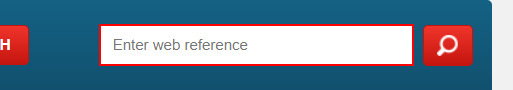
Task: Scrapping real estate informations from property 24
Workflow: Main

Step 1: hover over the text box

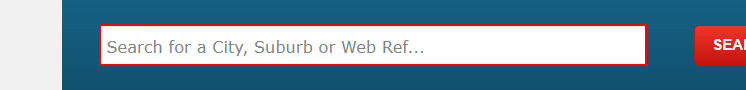
Step 2: click on the list

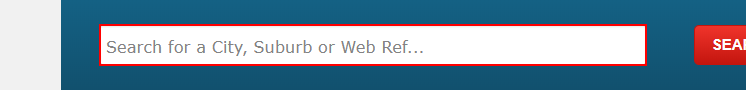
Step 3: type [varSearch] into the list

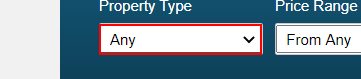
Step 4: select "Apartment" in the drop-down

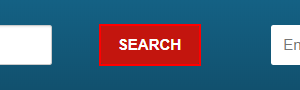
Step 5: click on the button

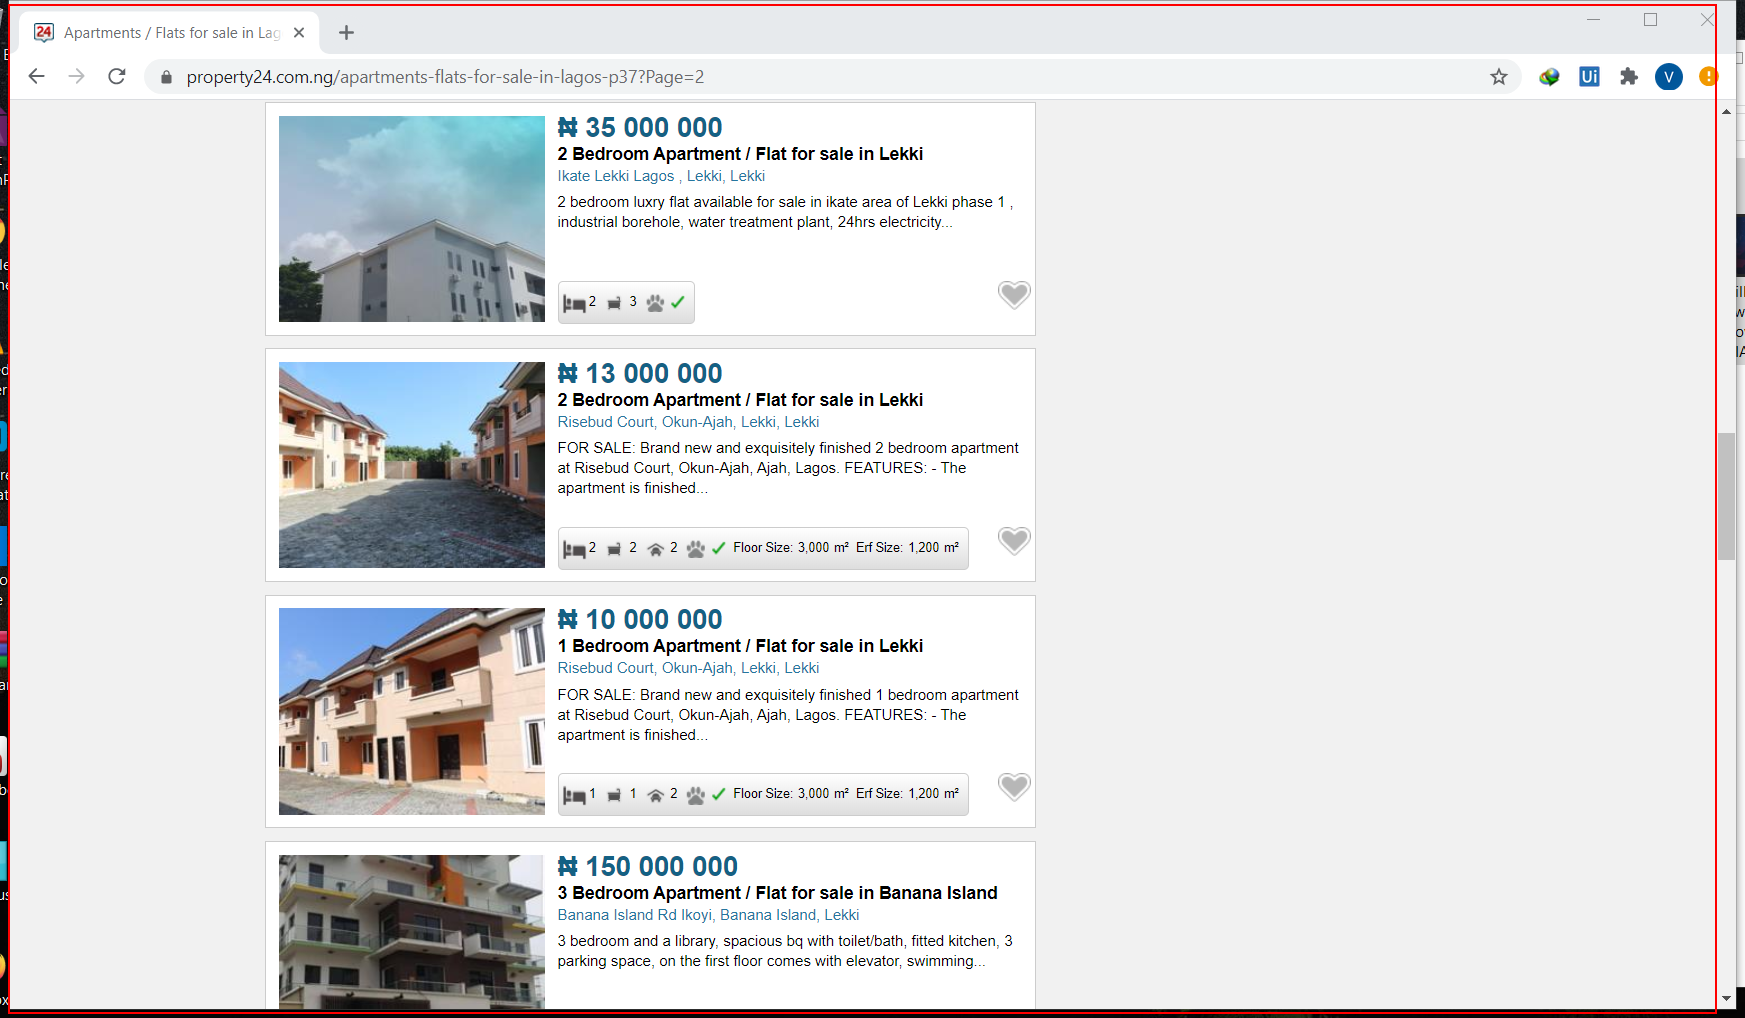
Step 6: get-text from the page